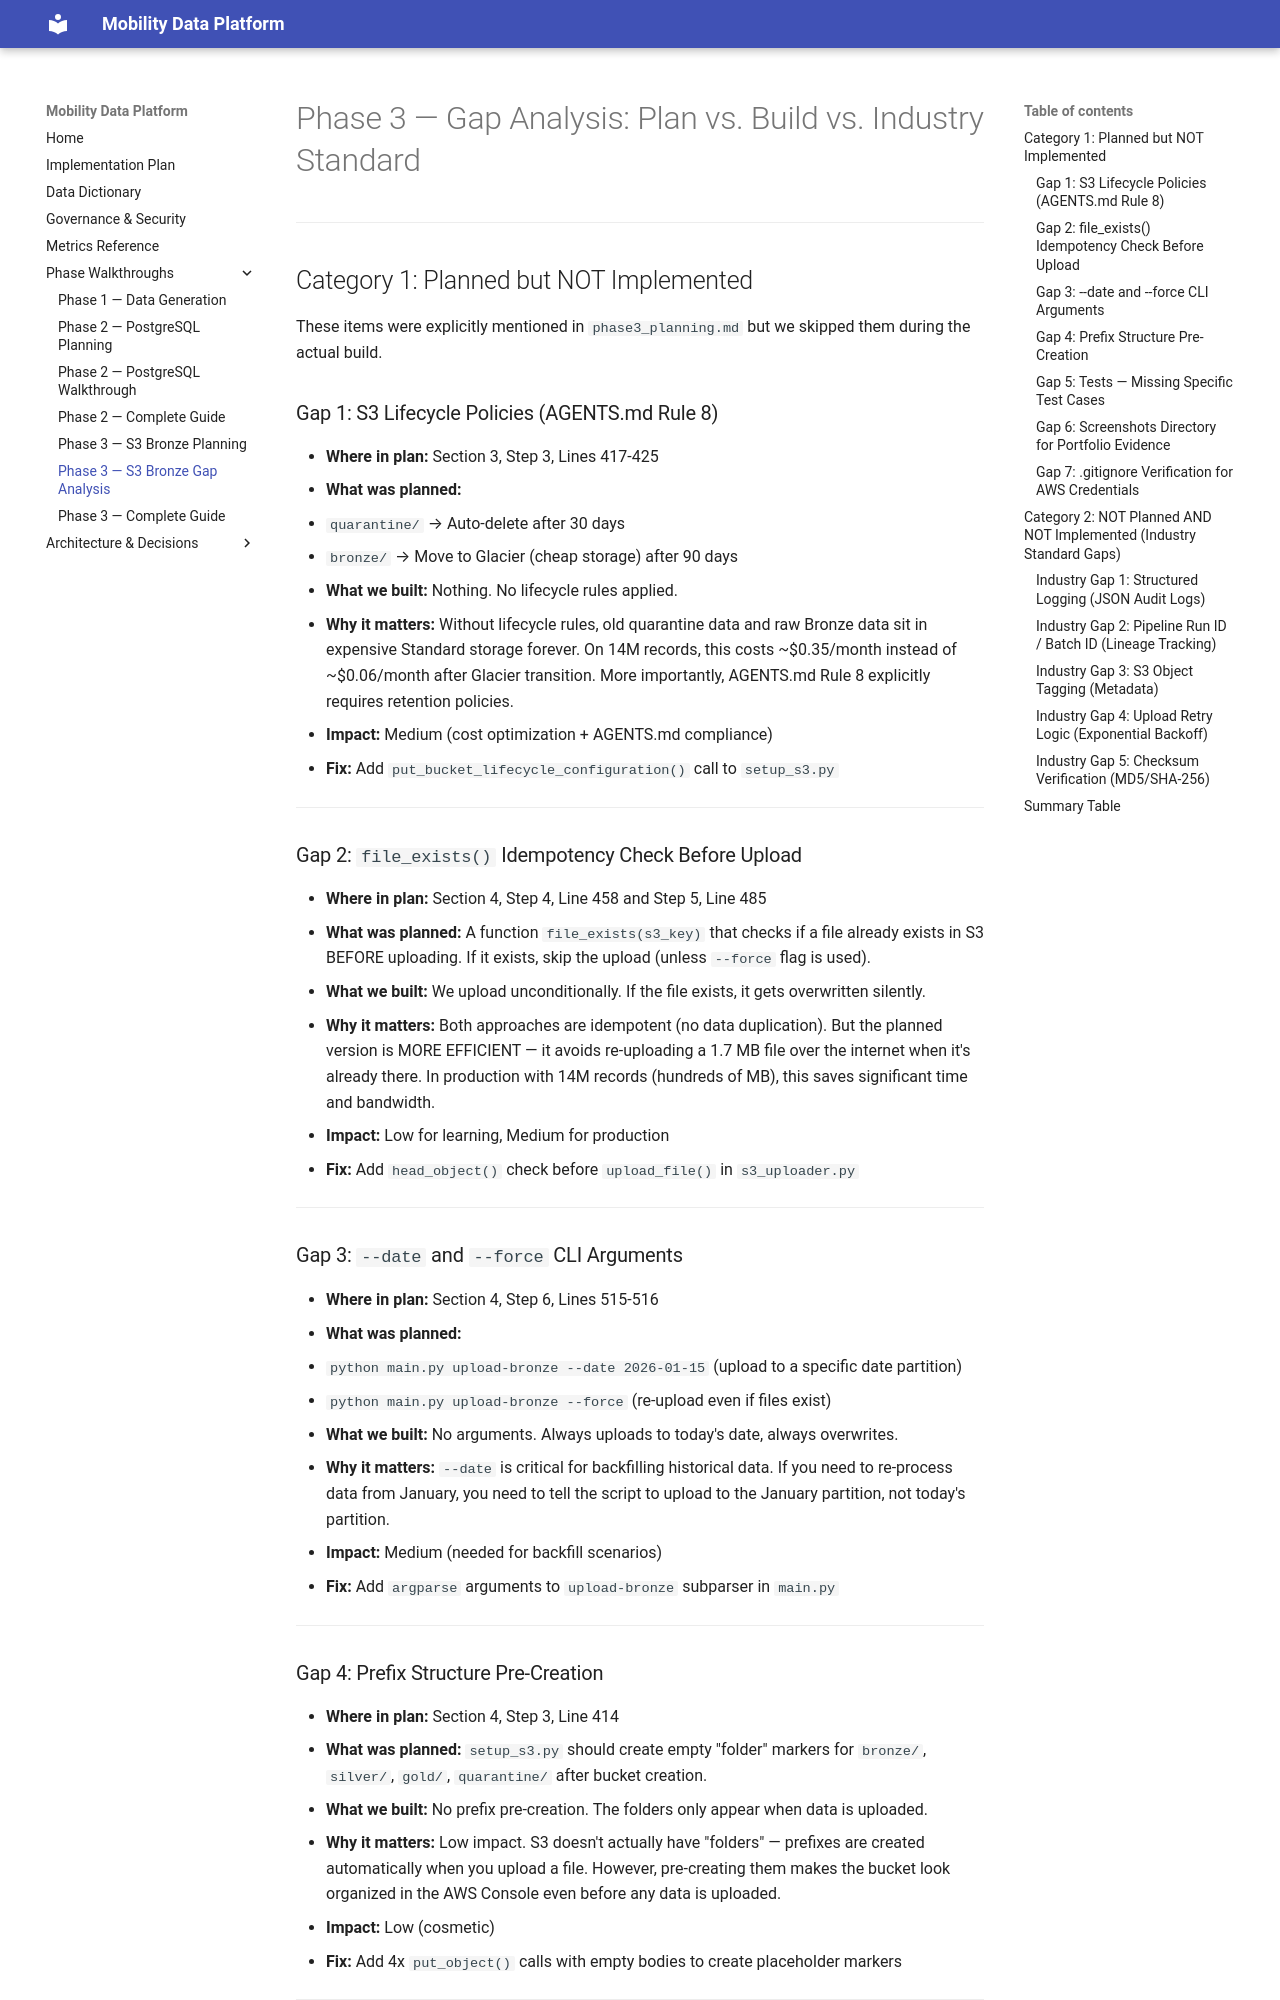

repository: RaviShinde19/mobility-data-platform · page: phase3_gap_analysis/index.html · generator: mkdocs

# Phase 3 — Gap Analysis: Plan vs. Build vs. Industry Standard

---

## Category 1: Planned but NOT Implemented

These items were explicitly mentioned in `phase3_planning.md` but we skipped them during the actual build.

### Gap 1: S3 Lifecycle Policies (AGENTS.md Rule 8)
- **Where in plan:** Section 3, Step 3, Lines 417-425
- **What was planned:**
  - `quarantine/` → Auto-delete after 30 days
  - `bronze/` → Move to Glacier (cheap storage) after 90 days
- **What we built:** Nothing. No lifecycle rules applied.
- **Why it matters:** Without lifecycle rules, old quarantine data and raw Bronze data sit in expensive Standard storage forever. On 14M records, this costs ~$0.35/month instead of ~$0.06/month after Glacier transition. More importantly, AGENTS.md Rule 8 explicitly requires retention policies.
- **Impact:** Medium (cost optimization + AGENTS.md compliance)
- **Fix:** Add `put_bucket_lifecycle_configuration()` call to `setup_s3.py`

---

### Gap 2: `file_exists()` Idempotency Check Before Upload
- **Where in plan:** Section 4, Step 4, Line 458 and Step 5, Line 485
- **What was planned:** A function `file_exists(s3_key)` that checks if a file already exists in S3 BEFORE uploading. If it exists, skip the upload (unless `--force` flag is used).
- **What we built:** We upload unconditionally. If the file exists, it gets overwritten silently.
- **Why it matters:** Both approaches are idempotent (no data duplication). But the planned version is MORE EFFICIENT — it avoids re-uploading a 1.7 MB file over the internet when it's already there. In production with 14M records (hundreds of MB), this saves significant time and bandwidth.
- **Impact:** Low for learning, Medium for production
- **Fix:** Add `head_object()` check before `upload_file()` in `s3_uploader.py`

---

### Gap 3: `--date` and `--force` CLI Arguments
- **Where in plan:** Section 4, Step 6, Lines 515-516
- **What was planned:**
  - `python main.py upload-bronze --date 2026-01-15` (upload to a specific date partition)
  - `python main.py upload-bronze --force` (re-upload even if files exist)
- **What we built:** No arguments. Always uploads to today's date, always overwrites.
- **Why it matters:** `--date` is critical for backfilling historical data. If you need to re-process data from January, you need to tell the script to upload to the January partition, not today's partition.
- **Impact:** Medium (needed for backfill scenarios)
- **Fix:** Add `argparse` arguments to `upload-bronze` subparser in `main.py`

---
